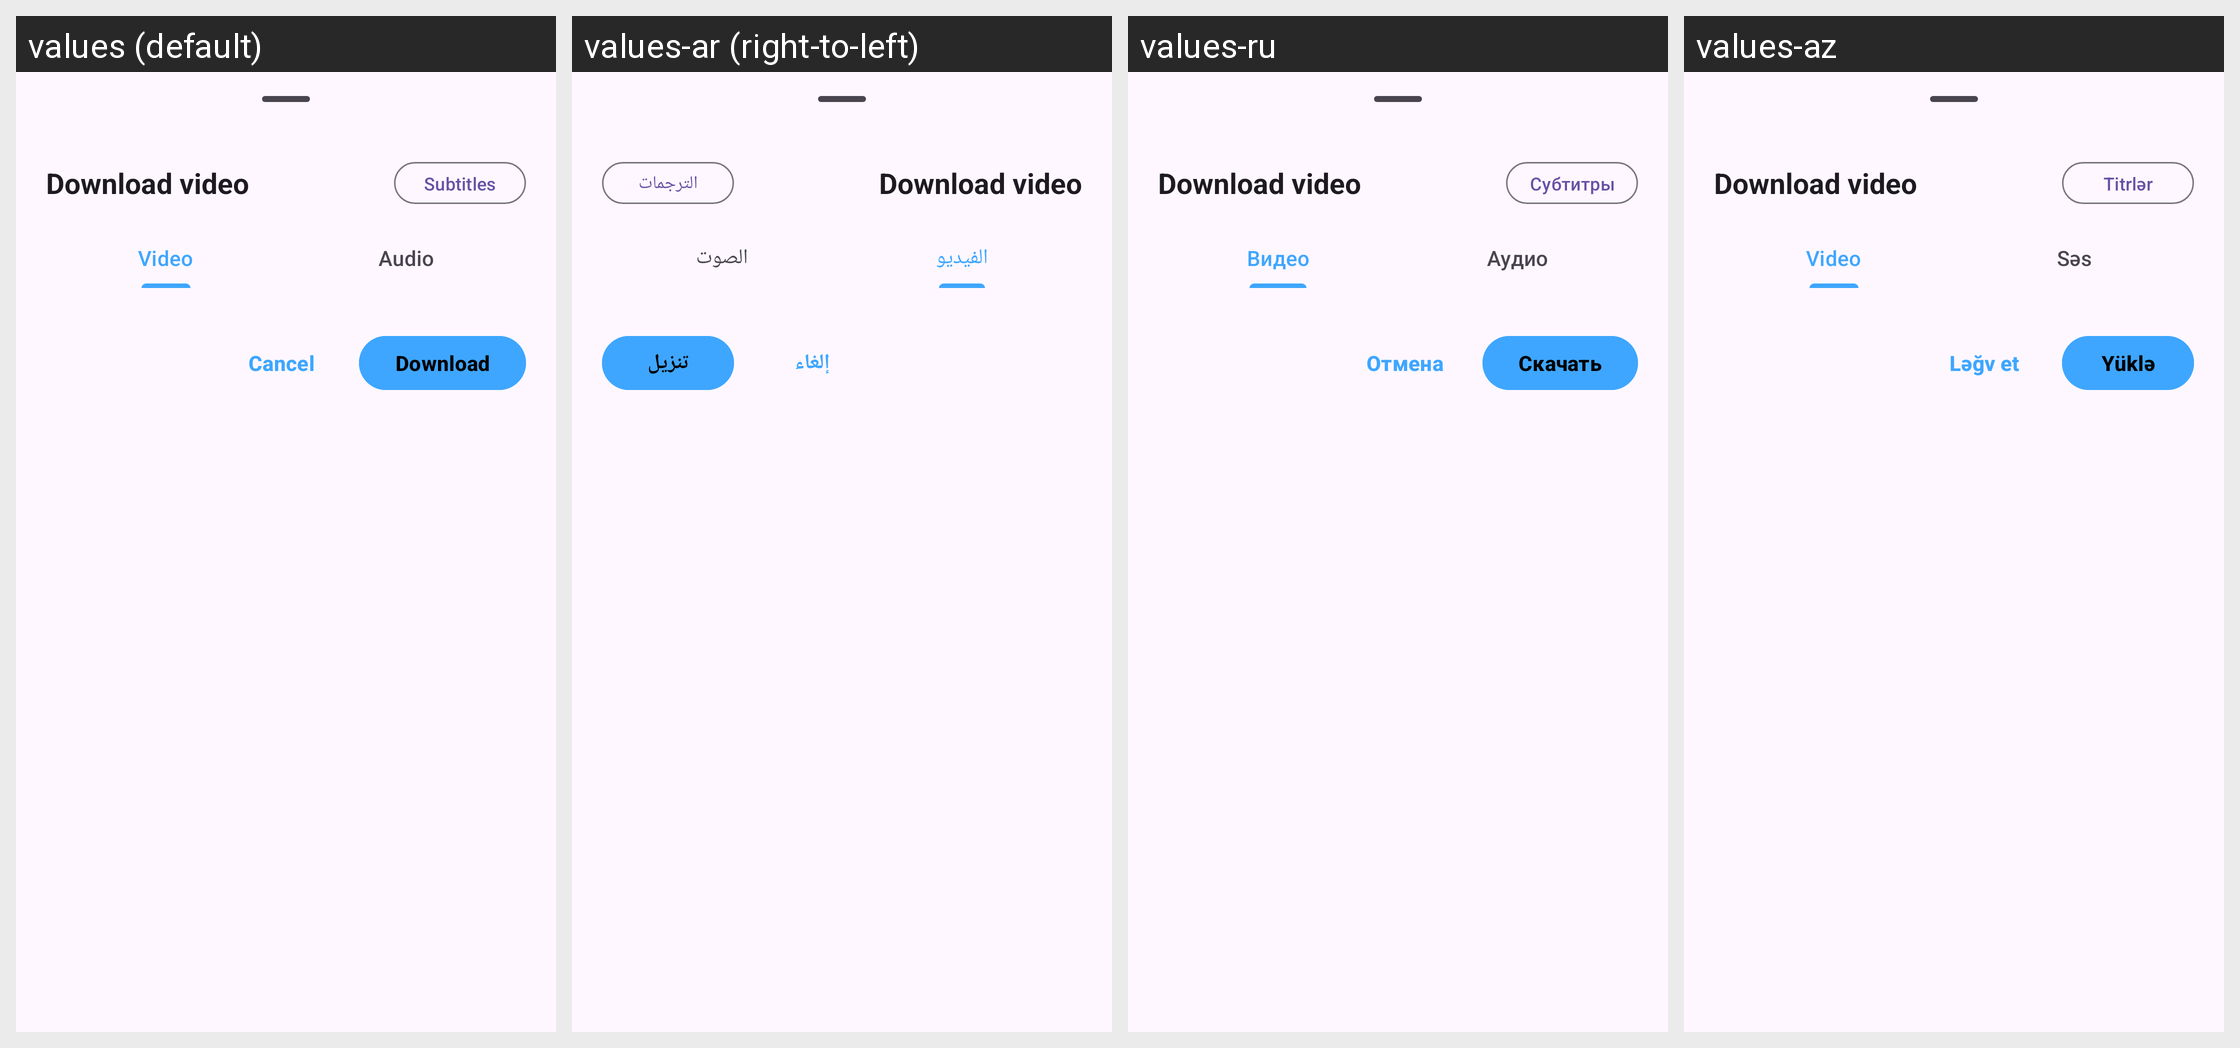

Here is an Android app screen in its default locale and in the app's own translations. Write out the translated-string differences for the strings that appear on this screen.
Android screen res/layout/yt_download_bottom_sheet.xml rendered under 4 locales, left to right: values (default), values-ar (right-to-left), values-ru, values-az. Device: Nexus 5 (rendered at 1080×1920; each locale shown at half size, 540×960, under a caption strip naming it); theme BaseTheme.
Other locales in the repository, not shown: values-arq, values-arz, values-as, values-bg, values-bn, values-bn-rIN, values-bs, values-ca, values-ckb, values-cs, values-de, values-el, values-enm, values-es, values-et, values-fa, values-fi, values-fil, values-fr, values-ha, values-hi, values-hr, values-hu, values-in, values-is, values-it, values-iw, values-ja, values-ji, values-jv, values-ka, values-kab, values-km, values-ko, values-kxm, values-lv, values-mk, values-ml, values-mr, values-mrh, values-ms, values-my, values-nb-rNO, values-nl, values-nn, values-or, values-pa, values-pl, values-pt, values-pt-rBR, values-ro, values-sa, values-si, values-sk, values-sl, values-so, values-sq-rAL, values-sr, values-sv, values-sw, values-ta, values-te, values-th, values-tr-rTR, values-tts, values-uk, values-ur, values-uz, values-vi, values-zh-rCN, values-zh-rTW.
Strings drawn on this screen, with the default value and each locale's value (text and hints the layout hard-codes, and strings that could not be matched under every locale, appear in the picture but are not listed):

subtitles
  values: Subtitles
  values-ar: الترجمات
  values-ru: Субтитры
  values-az: Titrlər

video
  values: Video
  values-ar: الفيديو
  values-ru: Видео
  values-az: Video

audio
  values: Audio
  values-ar: الصوت
  values-ru: Аудио
  values-az: Səs

cancel
  values: Cancel
  values-ar: إلغاء
  values-ru: Отмена
  values-az: Ləğv et

download
  values: Download
  values-ar: تنزيل
  values-ru: Скачать
  values-az: Yüklə
